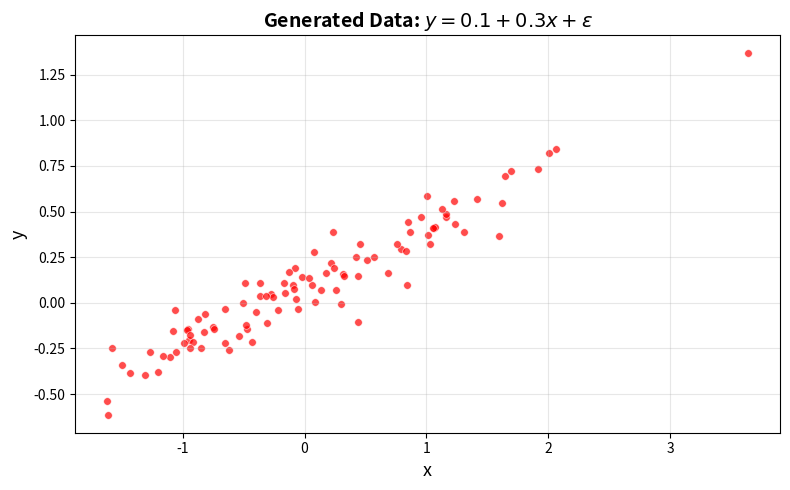
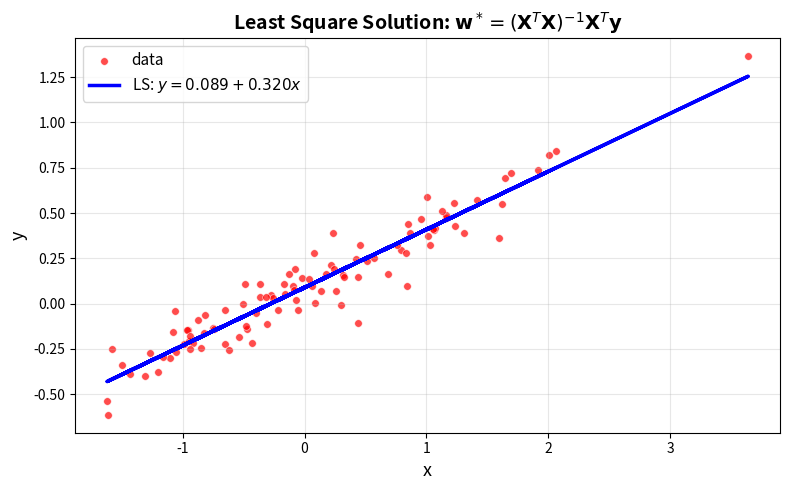
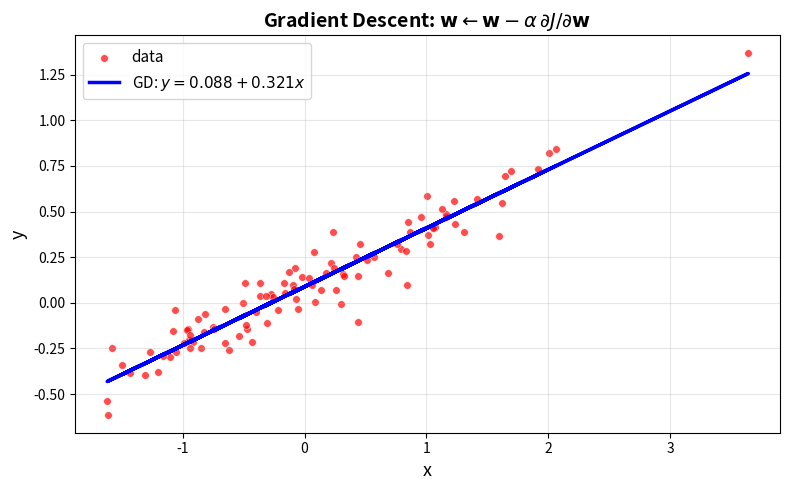
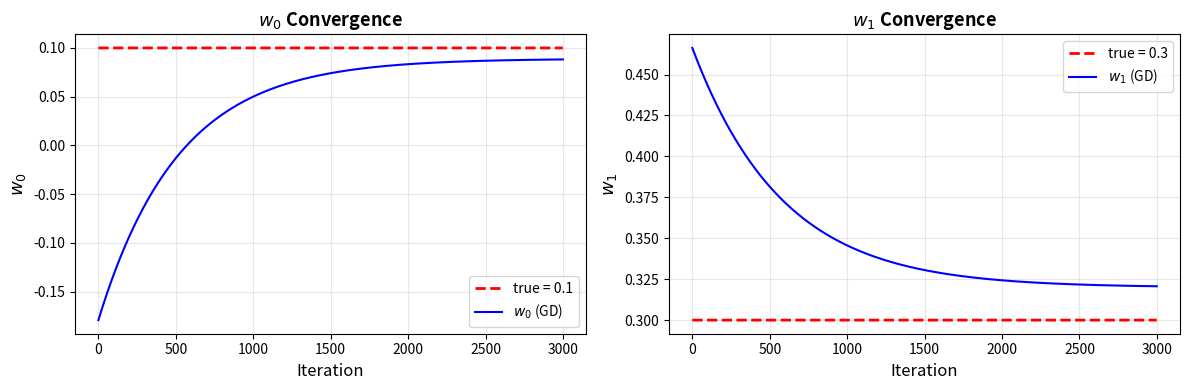

The script that saved these images, in order:
import numpy as np
import matplotlib.pyplot as plt

# 그래프 설정
plt.rcParams['figure.figsize'] = (8, 5)
plt.rcParams['axes.unicode_minus'] = False


# 참값 (ground truth)
N  = 100       # 샘플 수
w0 = 0.1       # 절편
w1 = 0.3       # 기울기

# 데이터 생성
x = np.random.normal(0.0, 1, N).reshape(-1, 1)
y = w0 + w1 * x
y = y + np.random.normal(0.0, 0.1, N).reshape(-1, 1)

print(f"x shape: {x.shape}")
print(f"y shape: {y.shape}")
print(f"참값: w₀ = {w0}, w₁ = {w1}")

# 데이터 시각화
plt.figure()
plt.scatter(x, y, c='r', s=30, alpha=0.7, edgecolors='white', linewidths=0.5)
plt.xlabel('x', fontsize=13)
plt.ylabel('y', fontsize=13)
plt.title('Generated Data: $y = 0.1 + 0.3x + \\epsilon$', fontsize=14, fontweight='bold')
plt.grid(True, alpha=0.3)
plt.tight_layout()
plt.show()


# Augmented 행렬 X 구성: [1, x]
X = np.hstack([x**0, x])
X = np.asmatrix(X)

# 정규방정식: w* = (XᵀX)⁻¹ Xᵀy
w_ls = np.array((X.T * X).I * X.T * y)

print(f"X shape: {X.shape}")
print(f"\n정규방정식 결과:")
print("=" * 40)
print(f"  w₀ (절편)  = {w_ls[0, 0]:.6f}  (참값: {w0})")
print(f"  w₁ (기울기) = {w_ls[1, 0]:.6f}  (참값: {w1})")
print("=" * 40)


# 결과 시각화
plt.figure()
plt.scatter(x, y, c='r', s=30, alpha=0.7, edgecolors='white', linewidths=0.5, label='data')
plt.plot(x, w_ls[1, 0] * x + w_ls[0, 0], 'b-', linewidth=2.5,
         label=f'LS: $y = {w_ls[0,0]:.3f} + {w_ls[1,0]:.3f}x$')
plt.xlabel('x', fontsize=13)
plt.ylabel('y', fontsize=13)
plt.title('Least Square Solution: $\\mathbf{w}^* = (\\mathbf{X}^T\\mathbf{X})^{-1}\\mathbf{X}^T \\mathbf{y}$',
          fontsize=14, fontweight='bold')
plt.legend(fontsize=11)
plt.grid(True, alpha=0.3)
plt.tight_layout()
plt.show()


# 초기 파라미터 (랜덤)
w = np.random.randn(2, 1)
w = np.asmatrix(w)

# 하이퍼파라미터
alpha  = 0.00001     # step size
n_iter = 3000        # 반복 횟수
w_history = []

print(f"초기 w = ({w[0,0]:.4f}, {w[1,0]:.4f})")
print(f"step size α = {alpha}")
print(f"반복 횟수 = {n_iter}")
print()

# 경사하강법 반복
for i in range(n_iter):
    dJ = 2 * (X.T * X * w - X.T * y)    # ∂J/∂w = 2(XᵀXw - Xᵀy)
    w  = w - alpha * dJ                   # w ← w - α·∂J/∂w
    w_history.append(np.array(w)[:, 0])

    if i % 500 == 0 or i == n_iter - 1:
        residual = y - X * w
        loss = float(np.array(residual.T * residual))  # J = ‖Xw - y‖²
        print(f"iter={i:5d}  w₀={w[0,0]:+.6f}  w₁={w[1,0]:+.6f}  J={loss:.6f}")

print()
print("최종 결과:")
print("=" * 40)
print(f"  w₀ = {w[0,0]:.6f}  (참값: {w0})")
print(f"  w₁ = {w[1,0]:.6f}  (참값: {w1})")
print("=" * 40)


# 회귀 직선 시각화
plt.figure()
plt.scatter(x, y, c='r', s=30, alpha=0.7, edgecolors='white', linewidths=0.5, label='data')
plt.plot(x, float(w[1, 0]) * x + float(w[0, 0]), 'b-', linewidth=2.5,
         label=f'GD: $y = {float(w[0,0]):.3f} + {float(w[1,0]):.3f}x$')
plt.xlabel('x', fontsize=13)
plt.ylabel('y', fontsize=13)
plt.title('Gradient Descent: $\\mathbf{w} \\leftarrow \\mathbf{w} - \\alpha \\, \\partial J / \\partial \\mathbf{w}$',
          fontsize=14, fontweight='bold')
plt.legend(fontsize=11)
plt.grid(True, alpha=0.3)
plt.tight_layout()
plt.show()


# w convergence
w_history = np.array(w_history)

fig, axes = plt.subplots(1, 2, figsize=(12, 4))

# w₀ convergence
axes[0].plot(np.arange(n_iter), np.ones(n_iter) * w0,
             'r', linewidth=2, linestyle='--', label=f'true = {w0}')
axes[0].plot(w_history[:, 0], 'b', linewidth=1.5, label='$w_0$ (GD)')
axes[0].set_xlabel('Iteration', fontsize=12)
axes[0].set_ylabel('$w_0$', fontsize=13)
axes[0].set_title('$w_0$ Convergence', fontsize=13, fontweight='bold')
axes[0].legend(fontsize=10)
axes[0].grid(True, alpha=0.3)

# w₁ convergence
axes[1].plot(np.arange(n_iter), np.ones(n_iter) * w1,
             'r', linewidth=2, linestyle='--', label=f'true = {w1}')
axes[1].plot(w_history[:, 1], 'b', linewidth=1.5, label='$w_1$ (GD)')
axes[1].set_xlabel('Iteration', fontsize=12)
axes[1].set_ylabel('$w_1$', fontsize=13)
axes[1].set_title('$w_1$ Convergence', fontsize=13, fontweight='bold')
axes[1].legend(fontsize=10)
axes[1].grid(True, alpha=0.3)

plt.tight_layout()
plt.show()


# 여기에 코드를 작성하세요
